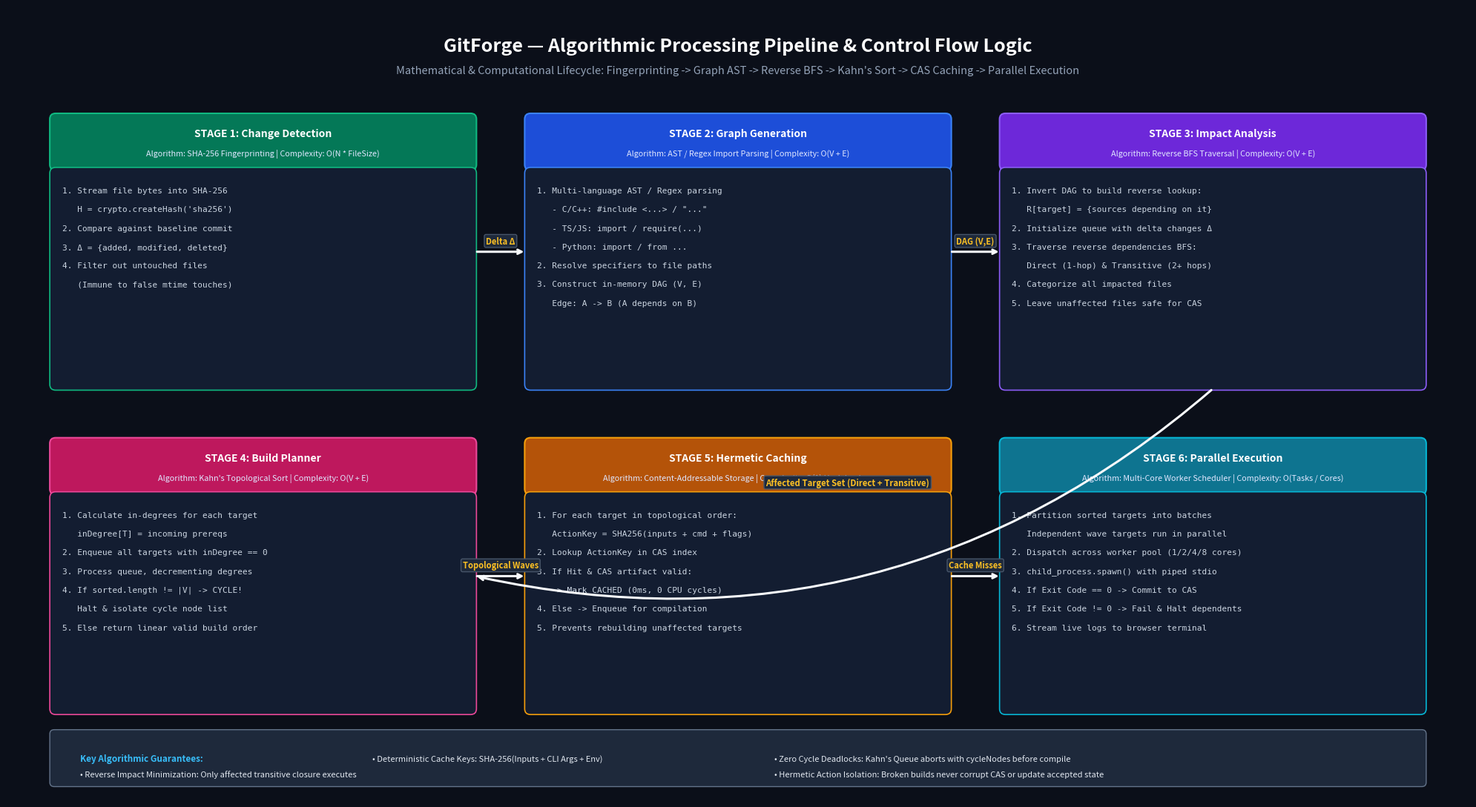

The matplotlib source for this figure:
import matplotlib.pyplot as plt
import matplotlib.patches as patches

def draw_algorithmic_pipeline():
    fig, ax = plt.subplots(figsize=(20, 11), dpi=300)
    ax.set_facecolor('#0B0F19')
    fig.patch.set_facecolor('#0B0F19')

    # Title Banner
    ax.text(10.0, 10.45, "GitForge — Algorithmic Processing Pipeline & Control Flow Logic", 
            color='white', fontsize=18, fontweight='bold', ha='center', va='center', fontfamily='sans-serif')
    ax.text(10.0, 10.12, "Mathematical & Computational Lifecycle: Fingerprinting -> Graph AST -> Reverse BFS -> Kahn's Sort -> CAS Caching -> Parallel Execution", 
            color='#94A3B8', fontsize=10.5, ha='center', va='center', fontfamily='sans-serif')

    def draw_stage(x, y, w, h, stage_num, title, algorithm, complexity, details, border_col, header_bg):
        # Header Box
        hdr = patches.FancyBboxPatch((x, y + h - 0.75), w, 0.75, boxstyle="round,pad=0.02,rounding_size=0.08",
                                     edgecolor=border_col, facecolor=header_bg, linewidth=1.5)
        ax.add_patch(hdr)
        ax.text(x + w/2, y + h - 0.26, f"STAGE {stage_num}: {title}", color='white', fontsize=10, fontweight='bold', ha='center', va='center')
        ax.text(x + w/2, y + h - 0.54, f"Algorithm: {algorithm} | Complexity: {complexity}", color='#E0E7FF', fontsize=7.8, ha='center', va='center')

        # Body Box
        body = patches.FancyBboxPatch((x, y), w, h - 0.75, boxstyle="round,pad=0.02,rounding_size=0.08",
                                      edgecolor=border_col, facecolor='#131D31', linewidth=1.2)
        ax.add_patch(body)

        # Content bullets
        curr_y = y + h - 1.05
        for item in details:
            ax.text(x + 0.15, curr_y, item, color='#CBD5E1', fontsize=8.0, va='center', fontfamily='monospace')
            curr_y -= 0.26

    # 6 Major Algorithmic Stages
    # STAGE 1: Content Fingerprinting & Delta Change Detection
    s1_details = [
        "1. Stream file bytes into SHA-256",
        "   H = crypto.createHash('sha256')",
        "2. Compare against baseline commit",
        "3. Δ = {added, modified, deleted}",
        "4. Filter out untouched files",
        "   (Immune to false mtime touches)"
    ]
    draw_stage(0.6, 5.7, 5.8, 3.8, "1", "Change Detection", "SHA-256 Fingerprinting", "O(N * FileSize)", s1_details, "#10B981", "#047857")

    # STAGE 2: Dependency Graph Construction
    s2_details = [
        "1. Multi-language AST / Regex parsing",
        "   - C/C++: #include <...> / \"...\"",
        "   - TS/JS: import / require(...)",
        "   - Python: import / from ...",
        "2. Resolve specifiers to file paths",
        "3. Construct in-memory DAG (V, E)",
        "   Edge: A -> B (A depends on B)"
    ]
    draw_stage(7.1, 5.7, 5.8, 3.8, "2", "Graph Generation", "AST / Regex Import Parsing", "O(V + E)", s2_details, "#3B82F6", "#1D4ED8")

    # STAGE 3: Reverse BFS Impact Analysis
    s3_details = [
        "1. Invert DAG to build reverse lookup:",
        "   R[target] = {sources depending on it}",
        "2. Initialize queue with delta changes Δ",
        "3. Traverse reverse dependencies BFS:",
        "   Direct (1-hop) & Transitive (2+ hops)",
        "4. Categorize all impacted files",
        "5. Leave unaffected files safe for CAS"
    ]
    draw_stage(13.6, 5.7, 5.8, 3.8, "3", "Impact Analysis", "Reverse BFS Traversal", "O(V + E)", s3_details, "#8B5CF6", "#6D28D9")

    # STAGE 4: Kahn's Topological Sort & Cycle Detection
    s4_details = [
        "1. Calculate in-degrees for each target",
        "   inDegree[T] = incoming prereqs",
        "2. Enqueue all targets with inDegree == 0",
        "3. Process queue, decrementing degrees",
        "4. If sorted.length != |V| -> CYCLE!",
        "   Halt & isolate cycle node list",
        "5. Else return linear valid build order"
    ]
    draw_stage(0.6, 1.2, 5.8, 3.8, "4", "Build Planner", "Kahn's Topological Sort", "O(V + E)", s4_details, "#EC4899", "#BE185D")

    # STAGE 5: CAS Caching & Action Key Hashing
    s5_details = [
        "1. For each target in topological order:",
        "   ActionKey = SHA256(inputs + cmd + flags)",
        "2. Lookup ActionKey in CAS index",
        "3. If Hit & CAS artifact valid:",
        "   -> Mark CACHED (0ms, 0 CPU cycles)",
        "4. Else -> Enqueue for compilation",
        "5. Prevents rebuilding unaffected targets"
    ]
    draw_stage(7.1, 1.2, 5.8, 3.8, "5", "Hermetic Caching", "Content-Addressable Storage", "O(1) Hash Lookup", s5_details, "#F59E0B", "#B45309")

    # STAGE 6: Parallel Execution Scheduler
    s6_details = [
        "1. Partition sorted targets into batches",
        "   Independent wave targets run in parallel",
        "2. Dispatch across worker pool (1/2/4/8 cores)",
        "3. child_process.spawn() with piped stdio",
        "4. If Exit Code == 0 -> Commit to CAS",
        "5. If Exit Code != 0 -> Fail & Halt dependents",
        "6. Stream live logs to browser terminal"
    ]
    draw_stage(13.6, 1.2, 5.8, 3.8, "6", "Parallel Execution", "Multi-Core Worker Scheduler", "O(Tasks / Cores)", s6_details, "#06B6D4", "#0E7490")

    # Draw Stage Flow Connectors
    def connect_stages(x1, y1, x2, y2, label=""):
        ax.annotate('', xy=(x2, y2), xytext=(x1, y1),
                    arrowprops=dict(arrowstyle="->", color='#F8FAFC', lw=2.2, connectionstyle="arc3,rad=0.0"))
        if label:
            mx, my = (x1 + x2)/2, (y1 + y2)/2
            ax.text(mx, my + 0.15, label, color='#FBBF24', fontsize=8.0, fontweight='bold', ha='center', va='center',
                    bbox=dict(boxstyle="round,pad=0.2", facecolor='#1E293B', edgecolor='#475569', lw=1.0))

    # Stage 1 -> 2
    connect_stages(6.4, 7.6, 7.1, 7.6, "Delta Δ")
    # Stage 2 -> 3
    connect_stages(12.9, 7.6, 13.6, 7.6, "DAG (V,E)")
    # Stage 3 -> 4 (Connecting from top right down to bottom left)
    ax.annotate('', xy=(6.4, 3.1), xytext=(16.5, 5.7),
                arrowprops=dict(arrowstyle="->", color='#F8FAFC', lw=2.2, connectionstyle="arc3,rad=-0.25"))
    ax.text(11.5, 4.4, "Affected Target Set (Direct + Transitive)", color='#FBBF24', fontsize=8.2, fontweight='bold', ha='center', va='center',
            bbox=dict(boxstyle="round,pad=0.2", facecolor='#1E293B', edgecolor='#475569', lw=1.0))

    # Stage 4 -> 5
    connect_stages(6.4, 3.1, 7.1, 3.1, "Topological Waves")
    # Stage 5 -> 6
    connect_stages(12.9, 3.1, 13.6, 3.1, "Cache Misses")

    # Bottom Decision / Control Flow Logic Callout
    callout = patches.FancyBboxPatch((0.6, 0.2), 18.8, 0.75, boxstyle="round,pad=0.02,rounding_size=0.06",
                                     edgecolor='#64748B', facecolor='#1E293B', linewidth=1.0)
    ax.add_patch(callout)
    ax.text(1.0, 0.57, "Key Algorithmic Guarantees:", color='#38BDF8', fontsize=8.5, fontweight='bold', va='center')
    ax.text(5.0, 0.57, "• Deterministic Cache Keys: SHA-256(Inputs + CLI Args + Env)", color='#E2E8F0', fontsize=8.0, va='center')
    ax.text(10.5, 0.57, "• Zero Cycle Deadlocks: Kahn's Queue aborts with cycleNodes before compile", color='#E2E8F0', fontsize=8.0, va='center')
    ax.text(1.0, 0.35, "• Reverse Impact Minimization: Only affected transitive closure executes", color='#E2E8F0', fontsize=8.0, va='center')
    ax.text(10.5, 0.35, "• Hermetic Action Isolation: Broken builds never corrupt CAS or update accepted state", color='#E2E8F0', fontsize=8.0, va='center')

    ax.set_xlim(0, 20)
    ax.set_ylim(0, 11)
    ax.axis('off')
    plt.tight_layout()

    out_path = r"D:\GITFORGE\gitforge\docs\GITFORGE_COMPLETE_TECHNICAL_DOCUMENTATION\diagrams\gitforge_algorithmic_pipeline.png"
    plt.savefig(out_path, dpi=300, facecolor=fig.get_facecolor(), edgecolor='none')
    print("Algorithmic pipeline diagram generated at:", out_path)

if __name__ == '__main__':
    draw_algorithmic_pipeline()
